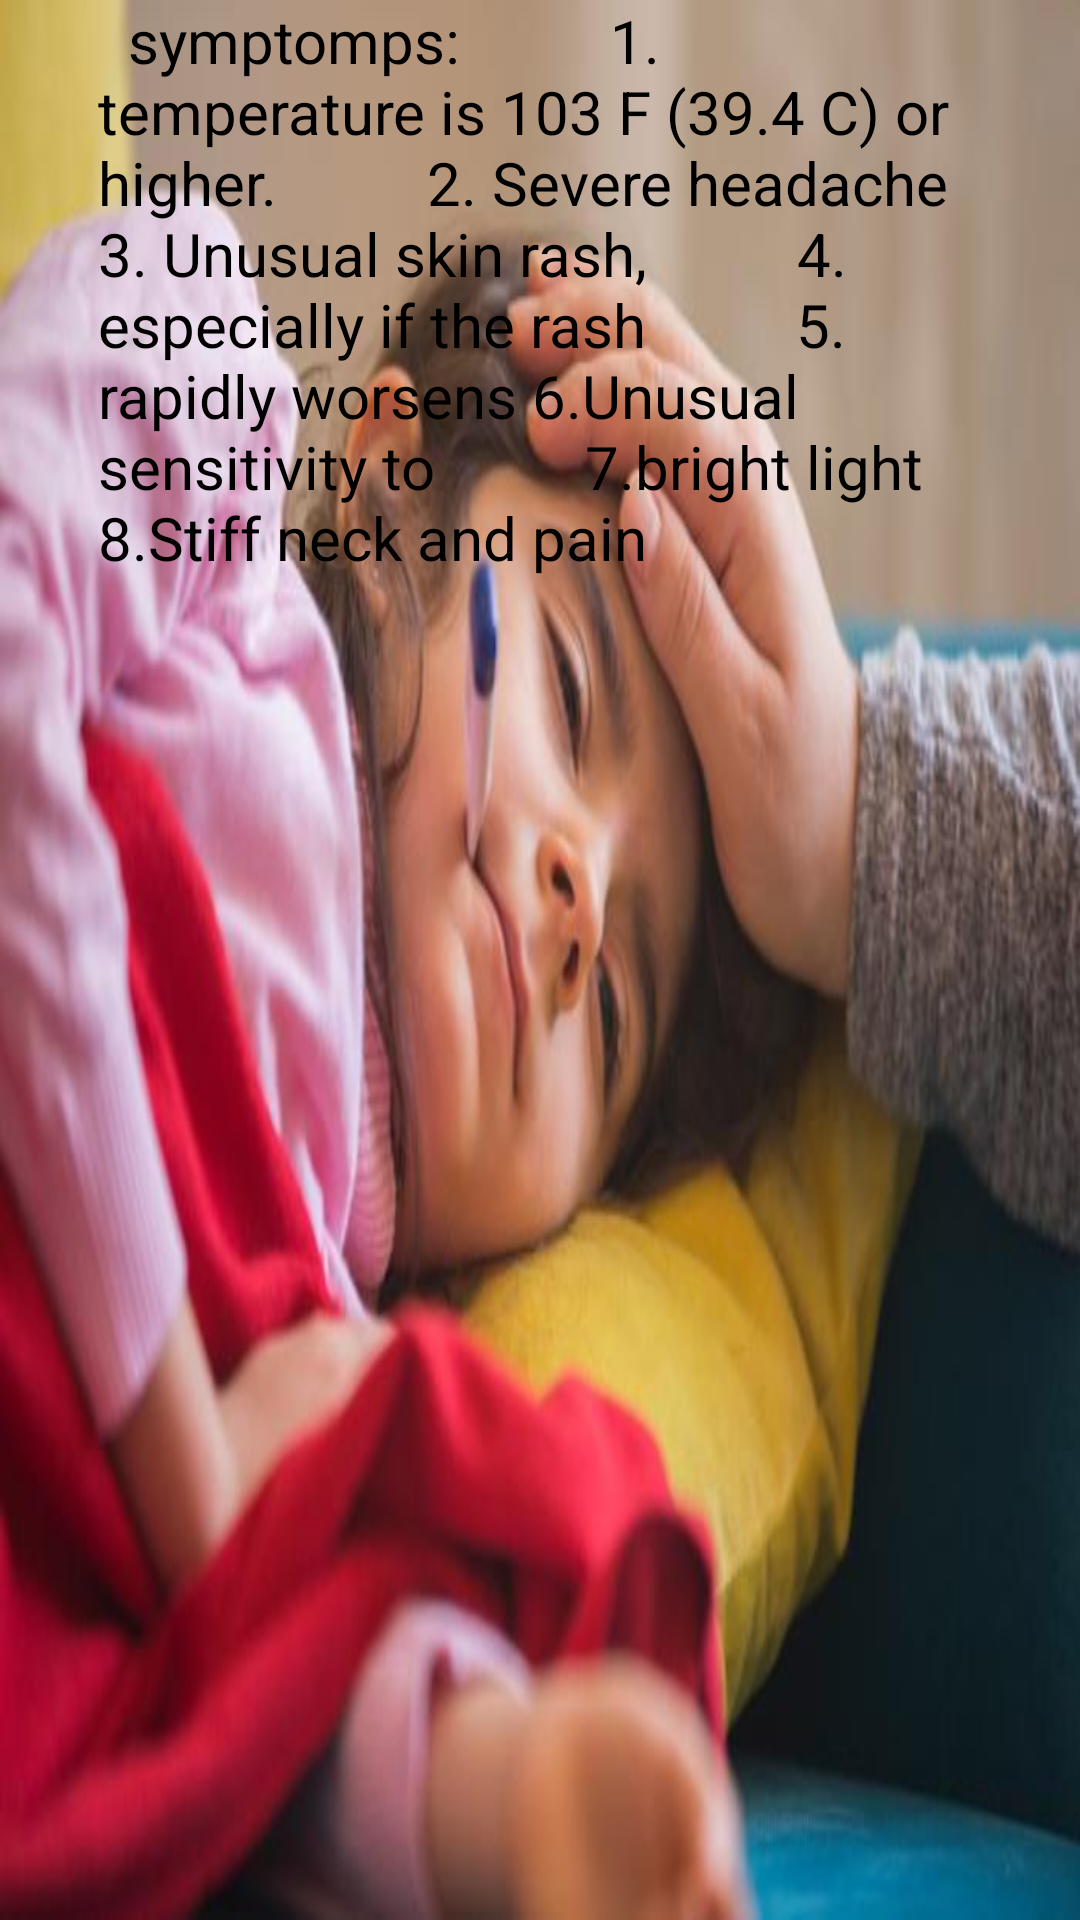

Write the Android layout XML for this screen, with the resource values it uses.
<!-- AndroidManifest.xml: application theme AppTheme -->
<!-- res/layout/activity_symp.xml -->
<?xml version="1.0" encoding="utf-8"?>
<androidx.constraintlayout.widget.ConstraintLayout xmlns:android="http://schemas.android.com/apk/res/android" xmlns:app="http://schemas.android.com/apk/res-auto" xmlns:aapt="http://schemas.android.com/aapt" android:background="@drawable/sympp" android:layout_width="match_parent" android:layout_height="match_parent">
    <TextView android:textSize="20dp" android:textColor="#000" android:id="@+id/textView3" android:layout_width="295dp" android:layout_height="397dp" android:text="  symptomps:          1. temperature is 103 F (39.4 C) or higher.          2. Severe headache          3. Unusual skin rash,          4. especially if the rash          5. rapidly worsens 6.Unusual sensitivity to          7.bright light          8.Stiff neck and pain  " app:layout_constraintEnd_toEndOf="parent"  app:layout_constraintStart_toStartOf="parent"/>
</androidx.constraintlayout.widget.ConstraintLayout>
<!-- resources referenced by this layout -->
<resources>
  <!-- drawable sympp: jpg bitmap (drawable, 31948 bytes) -->
  <style name="AppTheme" parent="Theme.MaterialComponents.Light.DarkActionBar">
          <item name="colorAccent">@color/colorAccent</item>
          <item name="colorPrimary">@color/colorPrimary</item>
          <item name="colorPrimaryDark">@color/colorPrimaryDark</item>
      </style>
  <color name="colorAccent">#ff4081</color>
  <color name="colorPrimary">#3f51b5</color>
  <color name="colorPrimaryDark">#303f9f</color>
</resources>
